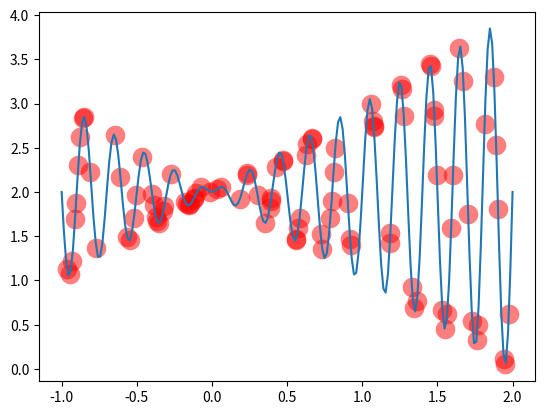

Python code for this plot: (Note: this script raises an exception after producing the figure.)
# _*_ coding: utf-8 _*_
__author__ = 'LelandYan'
__date__ = '2018/11/15 0:15'
import numpy as np
import matplotlib.pyplot as plt

DNA_SIZE = 22  # DNA length
POP_SIZE = 100  # population size
CROSS_RATE = 0.8  # mating probability(DNA crossover)
MUTATION_RATE = 0.003  # mutation probability
N_GENERATIONS = 200
X_BOUND = [-1, 2]  # x upper and lower bounds


# to find the maximum of this function
# def F(x): return np.sin(10 * x) * x + np.cos(2 * x) * x
def F(x): return x * np.sin(10 * np.pi * x) + 2.0


# find non-zero fitness for selection
def get_fitness(pred):
    return pred + 1e-3 - np.min(pred)


# convert binary DNA to decimal and normalize it to a rang(0,5)
def translateDNA(pop):
    return pop.dot(2 ** np.arange(DNA_SIZE)[::-1]) / float(2 ** DNA_SIZE - 1) * (X_BOUND[1] - X_BOUND[0]) + X_BOUND[0]


# nature selection wrt pop fitness
def select(pop, fitness):
    sorted_index = np.argsort(fitness)
    sorted_pop = pop[sorted_index]
    sorted_fitness = fitness[sorted_index]

    idx = np.random.choice(np.arange(POP_SIZE), size=POP_SIZE, replace=True, p=fitness / fitness.sum())
    return pop[idx],fitness


def select_gamble(pop, fitness):
    # sort by fitness
    sorted_index = np.argsort(fitness)
    sorted_pop = pop[sorted_index]
    sorted_fitness = fitness[sorted_index]


    # out the time queue
    total_fitness = np.sum(fitness)
    accumulation = sorted_fitness / total_fitness

    # roulette wheel selection
    roulette_index = []
    for i in  range(POP_SIZE):
        p = np.random.rand()
        for j in accumulation:
            if int(accumulation[j]) > p:
                roulette_index.append(j)
                break
    new_pop = []
    new_fitness = []
    for i in roulette_index:
        new_pop.append(sorted_pop[i])
        new_fitness.append(sorted_fitness[i])

    new_pop = np.array(new_pop)
    new_fitness = np.array(new_fitness)
    return new_pop,new_fitness

# mating process (genes crossover)
def crossover(parent, pop):
    if np.random.rand() < CROSS_RATE:
        # select another individual from pop
        i_ = np.random.randint(0, POP_SIZE, size=1)
        # choose crossover points
        cross_points = np.random.randint(0, 2, size=DNA_SIZE).astype(np.bool)
        # mating and produce one child
        parent[cross_points] = pop[i_, cross_points]
    return parent


def mutate(child):
    for point in range(DNA_SIZE):
        if np.random.rand() < MUTATION_RATE:
            child[point] = 1 if child[point] == 0 else 0
    return child


# initialize the pop DNA
pop = np.random.randint(2, size=(POP_SIZE, DNA_SIZE))
plt.ion()
x = np.linspace(*X_BOUND, 200)
plt.plot(x, F(x))

for _ in range(N_GENERATIONS):
    # compute function value by extracting DNA
    F_values = F(translateDNA(pop))

    # something about plotting
    if 'sca' in globals(): sca.remove()
    sca = plt.scatter(translateDNA(pop), F_values, s=200, lw=0, c='red', alpha=0.5)
    plt.pause(0.05)

    # GA part(evolution)
    fitness = get_fitness(F_values)
    print("Most fitted DNA: ", pop[np.argmax(fitness), :], translateDNA(pop[np.argmax(fitness), :]))
    pop,fitness = select_gamble(pop, fitness)
    pop_copy = pop.copy()
    for parent in pop:
        child = crossover(parent, pop_copy)
        child = mutate(child)
        parent[:] = child

plt.ioff()
plt.show()
